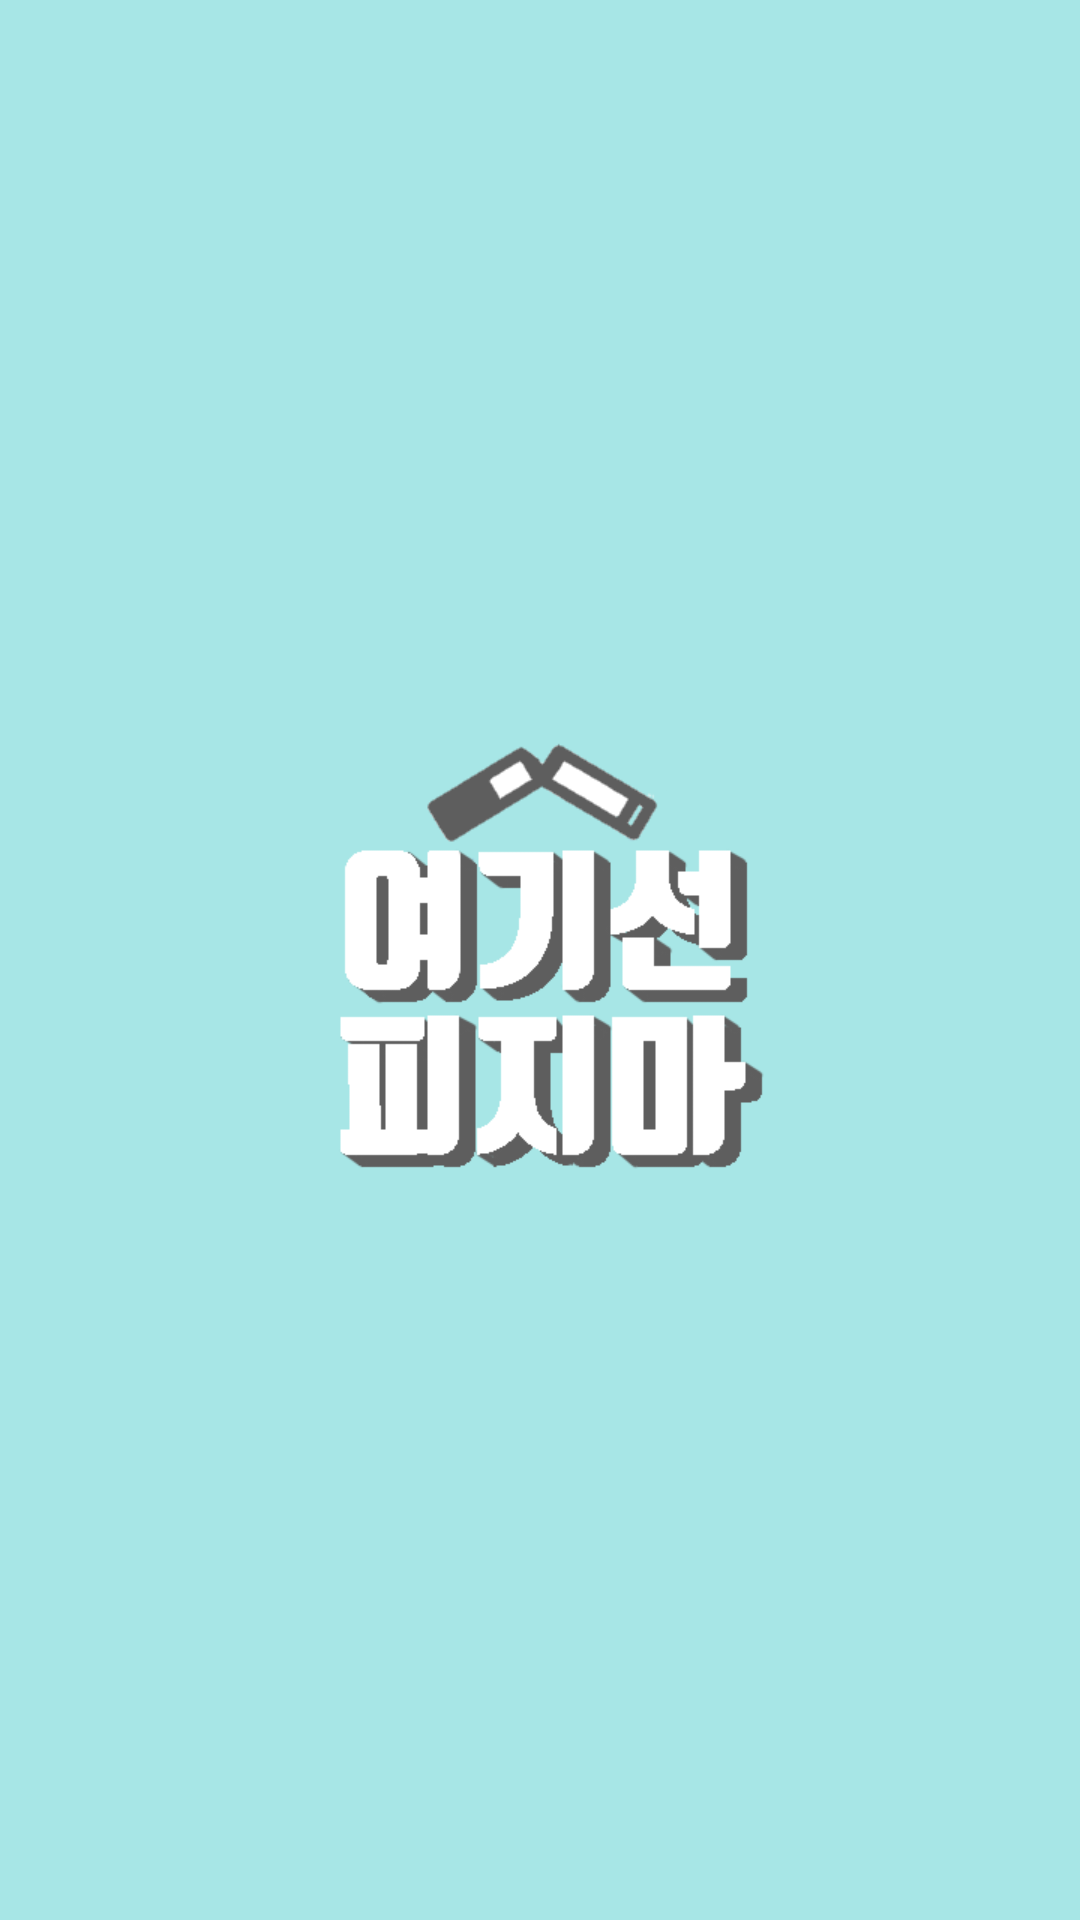

Reconstruct the res/layout file that produces this screen, plus the resources it refers to.
<!-- AndroidManifest.xml: application theme AppTheme -->
<!-- res/layout/splash.xml -->
<?xml version="1.0" encoding="utf-8"?>
<LinearLayout xmlns:android="http://schemas.android.com/apk/res/android"
    android:orientation="vertical"
    android:layout_width="match_parent"
    android:layout_height="match_parent"
    android:background="@color/mainColor">

    <ImageView
        android:id="@+id/splash_image"
        android:layout_width="match_parent"
        android:layout_height="match_parent"
        android:src="@drawable/main_icon"
        android:layout_gravity="center"
        android:layout_marginLeft="10dp"/>

</LinearLayout>
<!-- resources referenced by this layout -->
<resources>
  <color name="mainColor">#a7e6e6</color>
  <!-- drawable main_icon: png bitmap (drawable, 14624 bytes) -->
  <style name="AppTheme" parent="Theme.AppCompat.Light.DarkActionBar">
          
          <item name="colorPrimary">@color/temp3</item>
          <item name="colorPrimaryDark">@color/situationBar</item>
          <item name="colorAccent">@color/white</item>
      </style>
  <color name="temp3">#282c36</color>
  <color name="situationBar">#282c36</color>
  <color name="white">#ffffff</color>
</resources>
